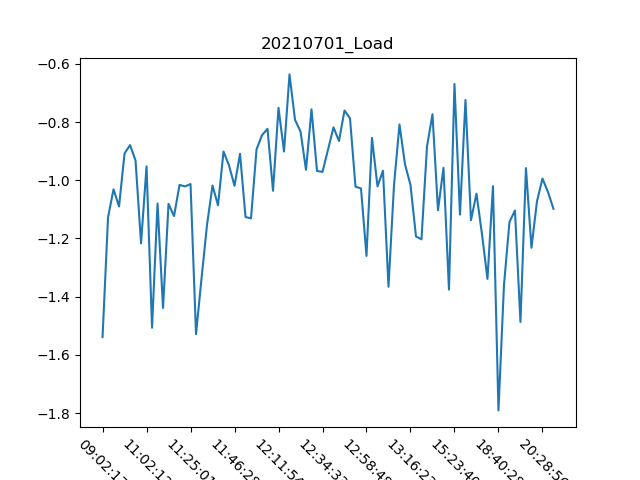

The file beside this chart, header and first rows:
, Date, Time, Load
0, 01/07/21, 09:02:17, -1.539
1, 01/07/21, 10:10:51, -1.127
2, 01/07/21, 10:41:26, -1.031
3, 01/07/21, 10:46:10, -1.09
4, 01/07/21, 10:48:27, -0.908
5, 01/07/21, 10:51:59, -0.879
6, 01/07/21, 10:56:12, -0.932
7, 01/07/21, 10:59:46, -1.217
8, 01/07/21, 11:02:12, -0.952
9, 01/07/21, 11:05:17, -1.507
10, 01/07/21, 11:08:48, -1.08
11, 01/07/21, 11:11:19, -1.439
12, 01/07/21, 11:14:19, -1.081
13, 01/07/21, 11:17:32, -1.123
14, 01/07/21, 11:18:23, -1.016
15, 01/07/21, 11:20:41, -1.021
16, 01/07/21, 11:25:01, -1.013
17, 01/07/21, 11:27:37, -1.529
18, 01/07/21, 11:30:32, -1.337
19, 01/07/21, 11:33:09, -1.153
20, 01/07/21, 11:35:40, -1.018
21, 01/07/21, 11:38:07, -1.086
22, 01/07/21, 11:41:11, -0.901
23, 01/07/21, 11:43:48, -0.949
24, 01/07/21, 11:46:28, -1.019
25, 01/07/21, 11:50:56, -0.909
26, 01/07/21, 11:54:56, -1.126
27, 01/07/21, 11:57:32, -1.131
28, 01/07/21, 11:59:32, -0.894
29, 01/07/21, 12:05:05, -0.845
30, 01/07/21, 12:07:35, -0.823
31, 01/07/21, 12:10:02, -1.036
32, 01/07/21, 12:11:54, -0.751
33, 01/07/21, 12:14:42, -0.901
34, 01/07/21, 12:17:14, -0.636
35, 01/07/21, 12:19:35, -0.792
36, 01/07/21, 12:22:49, -0.832
37, 01/07/21, 12:26:22, -0.964
38, 01/07/21, 12:28:41, -0.756
39, 01/07/21, 12:31:26, -0.968
40, 01/07/21, 12:34:33, -0.971
41, 01/07/21, 12:38:13, -0.895
42, 01/07/21, 12:40:59, -0.818
43, 01/07/21, 12:44:30, -0.865
44, 01/07/21, 12:48:50, -0.76
45, 01/07/21, 12:51:28, -0.787
46, 01/07/21, 12:53:30, -1.022
47, 01/07/21, 12:56:25, -1.028
48, 01/07/21, 12:58:48, -1.26
49, 01/07/21, 13:01:10, -0.854
50, 01/07/21, 13:03:17, -1.021
51, 01/07/21, 13:05:31, -0.967
52, 01/07/21, 13:08:42, -1.366
53, 01/07/21, 13:10:52, -1.017
54, 01/07/21, 13:13:38, -0.808
55, 01/07/21, 13:14:29, -0.945
56, 01/07/21, 13:16:23, -1.016
57, 01/07/21, 13:18:39, -1.193
58, 01/07/21, 13:20:37, -1.203
59, 01/07/21, 13:23:09, -0.884
... 23 more rows
